Labelled photos from "CNN classification of sugracane diseases", an image-classification folder in Shabinaja/roboflow-sugarcane-diseases. The possible labels are: healthy, red rot, ring spot, rust, smut.

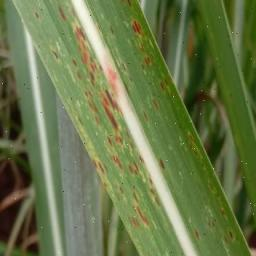
Label: rust

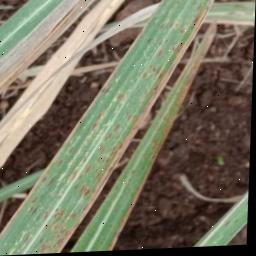
Label: rust

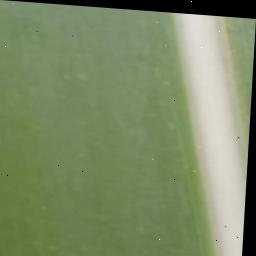
Label: healthy

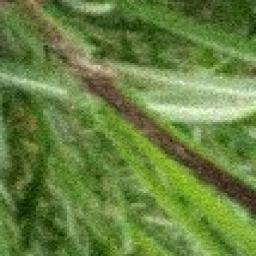
Label: smut

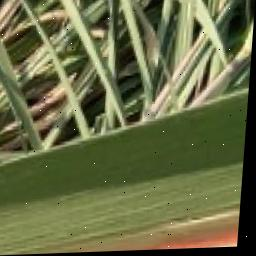
Label: red rot

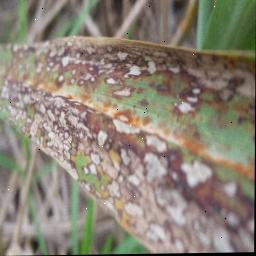
Label: ring spot
